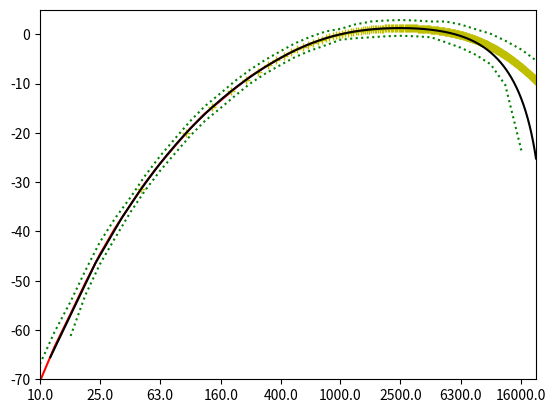

The script that saved this image:
"""
consists of functions to get a and c weighting information 
(DIN EN 61672-1) in different forms:
as weighting values for a given frequency numpy array
as a weighting vector (numpy array) for typical fft proecessing
as a weighting vector (numpy array) for a third-octave filterbank
as a weighting vector (numpy array) for an octave filterbank
as the complex transfer function
as filter coefficients (to be used by lfilter)
"""
# [redacted]
# License: BSD 3-clause license (https://opensource.org/licenses/BSD-3-Clause)
# Date: 12.12.2021
# [redacted]
# version 1.0  12.12.2021 first build 
# 1.1 14.12.2021 added lower() to allow A and a 
# 1.2 31.08.2022 added z weighing = no weighting.


import math
import numpy as np
import matplotlib.pyplot as plt
import scipy.signal as sp

def __get_frequency_constants():
    """helper function with mathematical definition of the design frequencies (f1 to f4) for a and c-weighting curves"""
    fr = 1000 # section 5.4.6 in DIN 61672
    fl = 10**1.5 # section 5.4.6 in DIN 61672
    fh = 10**3.9 # section 5.4.6 in DIN 61672
    D = math.sqrt(1/2) # section 5.4.6 in DIN 61672
    b = (1/(1-D))*(fr**2 + fl**2 * fh**2/fr**2 - D*(fl**2 + fh**2) ) # eq 11 in DIN 61672
    c = fl**2 * fh**2 # eq 12 in DIN 61672
    f1 = ((-b - math.sqrt(b**2 - 4*c))*0.5)**0.5 # eq 9 in DIN 61672
    f4 = ((-b + math.sqrt(b**2 - 4*c))*0.5)**0.5 # eq 10 in DIN 61672
    fa = 10**2.45
    f2 = ((3-math.sqrt(5))*0.5)*fa # eq 13 in DIN 61672
    f3 = ((3+math.sqrt(5))*0.5)*fa # eq 14 in DIN 61672
    return f1,f2,f3,f4

def transfermagnitude2minimumphase(magH):
    '''Computes the minimum phase by a given magnitude of the transfer function by using the Hilbert transform'''    
    second_half = magH[-1:0:-1] 
    transfer_function = np.append(magH, second_half)
    tf_length = len(transfer_function)
    hilbert_in = np.log(np.abs(transfer_function))

    hilbert_out = -sp.hilbert(hilbert_in)
    phase = hilbert_out[:tf_length//2+1].imag 
    return phase

def FDLS_design(order_of_numerator, order_of_denominator, mag_h, phase_h, freq_vek, fs = -1):
    
    if (len(freq_vek) <= 1):
        omega = np.linspace(start = 0, stop = np.pi, num = len(mag_h))
    else:
        omega = 2*freq_vek/fs*np.pi
            
    y = mag_h*np.cos(phase_h); 
    X_D = -mag_h * np.cos(-1 * omega + phase_h); 

    X_D = [X_D]
    for k in range(order_of_denominator-1): 
        X_D.append(-mag_h * np.cos(-(k+2) * omega + phase_h))
    X_D = np.array(X_D).T 

    # non recursive part
    X_N = np.cos(-1 * omega);  

    X_N = [X_N]
    for k in range(order_of_numerator-1):
        X_N.append(np.cos(-(k+2) * omega))    
    X_N = np.array(X_N).T

    #and define X as input matrix
    X = np.hstack([X_D, np.ones([len(mag_h), 1]), X_N])
    coeff = np.linalg.lstsq(X, y, rcond=None)
    a = [1, *coeff[0][:order_of_denominator]] # ANN: einfach eine Liste statt hstack (* fügt Elemente ein, anstatt die ganze Liste)
    b = coeff[0][order_of_denominator:order_of_denominator+order_of_numerator+1]
    return b,a
    

def get_complex_tf_weighting(f_Hz, weight_func = 'a'):
    """returns the complex transfer function for a given frequency vector f_Hz"""
    f1,f2,f3,f4 = __get_frequency_constants()
    
    om_vek = 2*np.pi*1j*f_Hz
    
    if weight_func.lower() == 'c':
        c1000 = -0.062
        cweight = ((4*np.pi**2*f4**2*om_vek**2)/((om_vek + 2*np.pi*f1)**2 *(om_vek + 2*np.pi*f4)**2))/(10**(c1000/20))
        return cweight
    
    if weight_func.lower() == 'a':
        a1000 = -2 
        aweight = ((4*np.pi**2*f4**2 * om_vek**4)/((om_vek + 2*np.pi*f1)**2 *(om_vek + 2*np.pi*f2)*
                                                   (om_vek + 2*np.pi*f3)*(om_vek + 2*np.pi*f4)**2))/(10**(a1000/20))
        return aweight
    
    if weight_func.lower() == 'z':
        zweight = np.ones_like(om_vek)
        return zweight

    

def get_weight_value(f_Hz, weight_func = 'a', return_mode = 'log'):
    """returns the weighting values for a given frequency vector f_Hz in dB(log) or linear, specified by return_mode (default = 'log')"""
    f_Hz[f_Hz == 0] = 0.1 # prevent division by zero
    f1,f2,f3,f4 = __get_frequency_constants()   
    if weight_func.lower() == 'c':
        c1000 = -0.062
        # eq 6 in DIN 61672
        if return_mode == 'log':
            cweight = 20*np.log10((f4**2*f_Hz**2)/((f_Hz**2 + f1**2)*(f_Hz**2 + f4**2))) - c1000
        else:
            cweight = ((f4**2*f_Hz**2)/((f_Hz**2 + f1**2)*(f_Hz**2 + f4**2)))/(10**(c1000/20))
        return cweight
    
    if weight_func.lower() == 'a':
        a1000 = -2 
        if return_mode == 'log':
            # eq 7 in DIN 61672
            aweight = 20*np.log10((f4**2*f_Hz**4)/((f_Hz**2 + f1**2)*(f_Hz**2 + f2**2)**0.5*(f_Hz**2 + f3**2)**0.5*(f_Hz**2 + f4**2))) - a1000
        else:
            aweight = ((f4**2*f_Hz**4)/((f_Hz**2 + f1**2)*(f_Hz**2 + f2**2)**0.5*(f_Hz**2 + f3**2)**0.5*(f_Hz**2 + f4**2)))/(10**(a1000/20))
        return aweight

    if weight_func.lower() == 'z':
        if return_mode == 'log':
            zweight = np.zeros_like(f_Hz)
        else:
            zweight = np.ones_like(f_Hz)
        return zweight
    
def get_fftweight_vector(fft_size, fs, weight_func = 'a', return_mode = 'log'):
    """ for a given fft_size the a or c weighting vector (fft_size/2 +1 elements from 0 to fs/2 Hz) is returned"""
    freq_vek = np.linspace(0, fs/2, num = int(fft_size/2+1))
    return get_weight_value(freq_vek, weight_func, return_mode), freq_vek

def get_onethirdweight_vector(weight_func = 'a'):
    """ the weights and frequencies for a 34 band one-third filterbank (startfreq = 10, endfreq = 20k) are returned"""
    a, freq_vek = get_spec(weight_func)
    return get_weight_value(freq_vek, weight_func), freq_vek

def get_octaveweight_vector(weight_func = 'a'):
    """the weights and frequencies for a 11 band octave filterbank (startfreq = 16, endfreq = 16k) are returned """
    freq_vek = np.array([16, 31.5, 63, 125, 250, 500, 1000, 2000, 4000, 8000, 16000])
    return get_weight_value(freq_vek, weight_func), freq_vek

    
def get_weight_coefficients(fs, weight_func = 'a'):
    """designs an IIR filter that implements the desired weighting function for a given sampling rate fs 
    (fs > 40 kHz to fullfill class1 specification )
    design idea is based on the matlab octave toolbox. better solutions for lower fs should be possible
    see EOF for some ideas"""

    if fs < 40000:
        print("WARNING: the resulting filter coefficients will not fullfill the class1 constraint")

    f1,f2,f3,f4 = __get_frequency_constants()    
    den = np.convolve([1., +4*np.pi * f4, (2*np.pi * f4)**2], [1., +4*np.pi * f1, (2*np.pi * f1)**2])
    if weight_func.lower() == 'c' :
        c1000 = -0.062
        num = [(2*np.pi*f4)**2 * (10**(-c1000 / 20.0)), 0., 0.]
    
    if weight_func.lower() == 'a':
        a1000 = -2 
        den = np.convolve(np.convolve(den, [1., 2*np.pi * f3]),[1., 2*np.pi * f2])
        num = [(2*np.pi*f4)**2 * (10**(-a1000 / 20.0)), 0., 0., 0., 0.]
    
    b,a = sp.bilinear(num, den, fs)

    return b,a

    
def get_spec(weight_func = 'a'):
    """ returns the specification of a- and c-weighting function and the class1 limits
    parameter:
        weight_func:  'a' (default) or 'c'
    returns:
        tf_spec: a 34 element numpy-array  the specification for the transfer function of the weighting curve in dB
        f_reference: the corresponding vector with the reference frequencies
        class_1_upperlimit: corresponding vector of the allowed deviation in dB (positive)
        class_1_lowerlimit: corresponding vector of the allowed deviation in dB (negative dB, so you had to add this vector to tf_spec). 
    """
    # all values from table 2 in  DIN 61672
    fref = np.array([10, 12.5, 16, 20, 25, 31.5, 40, 50, 63, 80, 100, 125, 160, 200, 250, 315, 400, 500, 630, 800, 
                     1000, 1250, 1600, 2000, 2500, 3150, 4000, 5000, 6300, 8000, 10000, 12500, 16000, 20000 ])
    class1_upper_limit = np.array([3.5, 3.0,2.5,2.5, 2.5,2.0,1.5, 1.5,1.5,1.5, 1.5,1.5,1.5, 1.5,1.4,1.4, 1.4,1.4,1.4, 
                                     1.4,1.1,1.4, 1.6,1.6,1.6, 1.6,1.6,2.1, 2.1,2.1,2.6, 3,3.5,4 ])
    class1_lower_limit = np.array([-np.inf, -np.inf,-4.5,-2.5, -2,-2,-1.5, -1.5,-1.5,-1.5, -1.5,-1.5,-1.5,  -1.5,-1.4,-1.4, 
                                   -1.4,-1.4,-1.4, -1.4,-1.1,-1.4, -1.6,-1.6,-1.6, -1.6,-1.6,-2.1, -2.6,-3.1,-3.6, -6.0,-17.0,-np.inf  ])
    if (weight_func.lower() == 'a'):
        a_desired = np.array([-70.4, -63.4, -56.7, -50.5, -44.7, -39.4, -34.6, -30.2, -26.2, -22.5, -19.1, -16.1, -13.4, 
                              -10.9, -8.6, -6.6, -4.8, -3.2, -1.9, -.8, 0, .6, 1, 1.2, 1.3, 1.2, 1, .5, -.1, -1.1, -2.5, -4.3, -6.6, -9.3 ])
        return a_desired, fref, class1_lower_limit,  class1_upper_limit

    if (weight_func.lower() == 'c'):
        c_desired = np.array([ -14.3, -11.2, -8.5, -6.2, -4.4, -3.0, -2.0, -1.3, -.8, -.5, -.3, -.2, -.1, 0, 0, 0, 0, 0, 0, 
                              0, 0, 0, -.1, -.2, -.3, -.5, -.8, -1.3, -2.0, -3.0, -4.4, -6.2, -8.5, -11.2 ])
        return c_desired, fref, class1_lower_limit,  class1_upper_limit

if __name__ == '__main__':
    print('called as script')
    weight_type  = 'A'
    # print(get_weight_value(np.array([10,100,1000]),weight_type))
    a, f, ll, hl = get_spec(weight_type)
    fig,ax = plt.subplots()
    ax.plot(np.log(f),a, 'r') 
    ax.plot(np.log(f),a+hl,'g:')
    ax.plot(np.log(f),a+ll, 'g:') 
    fs = 48000
    afft,f_fft = get_fftweight_vector(1024,fs, weight_type)
    ax.plot(np.log(f_fft),afft, 'y+') 
    b,a = get_weight_coefficients(fs,weight_type)
    #print (b)
    #print (a)
    w, H = sp.freqz(b, a, worN =2048, fs = fs)
    ax.plot(np.log(w[1:]),20*np.log10(np.abs(H[1:])),'k')
    ax.set_ylim([-70.0, 5.0])
    ax.set_xlim([np.log(10), np.log(20000)])
    ax.set_xticks(np.log(f[:-1:4]))
    ax.set_xticklabels((f[:-1:4]))
    plt.show()

    

""" 
an idea to design the a and c filter by FDLS. it does not work, 
another better solution would be, wo use SOS filter and correct the tf at Nyquist.
next idea: use a better IIR arbitrary designb routine 

    #fft_size = 2*4096
    #tf,f = get_fftweight_vector(fft_size,fs,weight_func,'lin')
    #phase = transfermagnitude2minimumphase(np.sqrt(tf))
    
    # log weighting for LS Design
    #f_log = np.logspace(1.0,4.05, num = 150)
    f_log = np.linspace(100,10000, num = 200)
    # print(f_log)
    #index_f = (np.round( (2*f_log/fs*(fft_size/2+1)))).astype(int)
    #print(index_f)
    tf = get_complex_tf_weighting(f_log, weight_func)
    
    tf_mag = np.abs(tf)
    tf_phase = np.angle(tf)
    
    fig2,ax2 = plt.subplots(ncols=2)
    ax2[0].plot(f_log,20*np.log10(tf_mag))
    
    ax2[1].plot(f_log,np.unwrap(tf_phase))
    #plt.show()
   
    
    if weight_func == 'a':
        order_num = 8
        order_den = 8
    else:
        order_num = 4
        order_den = 4

    b,a = FDLS_design(order_num, order_den,tf_mag, np.unwrap(tf_phase), f_log, fs)
    
    return b,a
    
"""
     
""" [redacted]

Redistribution and use in source and binary forms, with or without modification, are permitted provided that the following conditions are met:

1. Redistributions of source code must retain the above copyright notice, this list of conditions and the following disclaimer.

2. Redistributions in binary form must reproduce the above copyright notice, this list of conditions and the following disclaimer in the documentation and/or other materials provided with the distribution.

3. Neither the name of the copyright holder nor the names of its contributors may be used to endorse or promote products derived from this software without specific prior written permission.

THIS SOFTWARE IS PROVIDED BY THE COPYRIGHT HOLDERS AND CONTRIBUTORS "AS IS" AND ANY EXPRESS OR IMPLIED WARRANTIES, INCLUDING, BUT NOT LIMITED TO, THE IMPLIED WARRANTIES OF MERCHANTABILITY AND FITNESS FOR A PARTICULAR PURPOSE ARE DISCLAIMED. IN NO EVENT SHALL THE COPYRIGHT HOLDER OR CONTRIBUTORS BE LIABLE FOR ANY DIRECT, INDIRECT, INCIDENTAL, SPECIAL, EXEMPLARY, OR CONSEQUENTIAL DAMAGES (INCLUDING, BUT NOT LIMITED TO, PROCUREMENT OF SUBSTITUTE GOODS OR SERVICES; LOSS OF USE, DATA, OR PROFITS; OR BUSINESS INTERRUPTION) HOWEVER CAUSED AND ON ANY THEORY OF LIABILITY, WHETHER IN CONTRACT, STRICT LIABILITY, OR TORT (INCLUDING NEGLIGENCE OR OTHERWISE) ARISING IN ANY WAY OUT OF THE USE OF THIS SOFTWARE, EVEN IF ADVISED OF THE POSSIBILITY OF SUCH DAMAGE.
     
"""